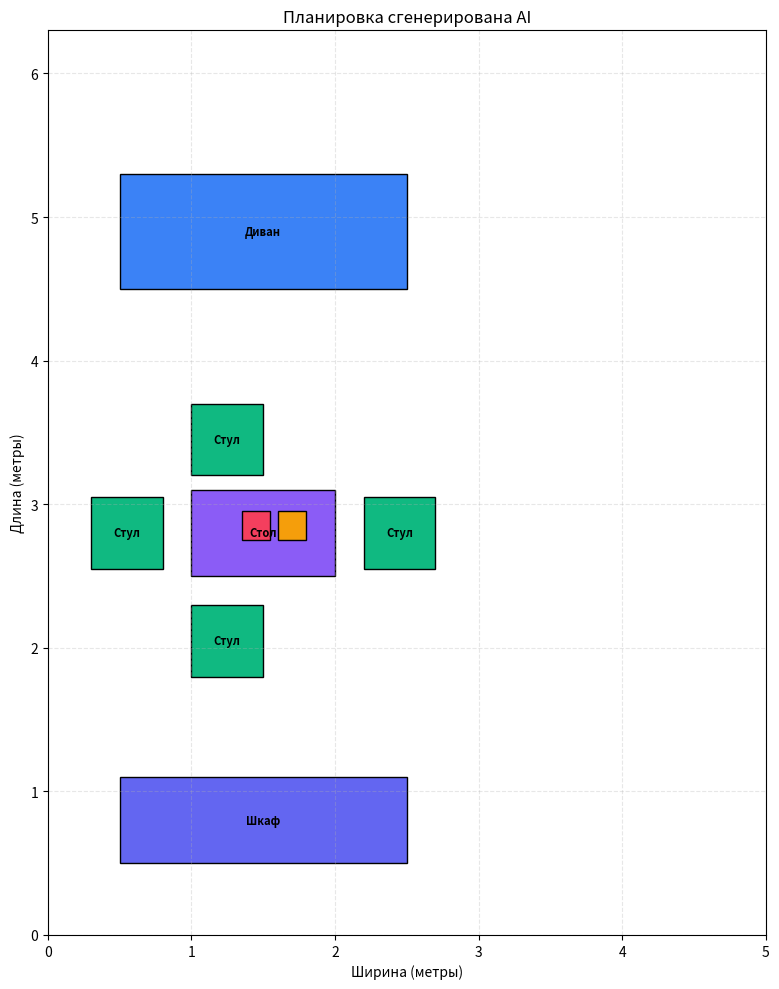

Generate this figure with matplotlib:
import matplotlib.pyplot as plt
import matplotlib.patches as patches
import json

def plot_layout_from_json(json_data):
    """
    Принимает JSON-строку или список словарей от LLM и строит планировку.
    """
    # Если входные данные - строка, парсим JSON
    if isinstance(json_data, str):
        try:
            furniture_list = json.loads(json_data)
        except json.JSONDecodeError:
            print("Ошибка: Неверный JSON формат")
            return
    else:
        furniture_list = json_data

    # Проверка на ошибку от LLM
    if isinstance(furniture_list, dict) and "error" in furniture_list:
        print(f"Ошибка от планировщика: {furniture_list['error']}")
        return

    # Нормализация ключей: приводим все к виду 'w' и 'h' для удобства работы скрипта
    normalized_list = []
    for item in furniture_list:
        new_item = item.copy()
        # Если есть width, переименовываем в w
        if 'width' in new_item:
            new_item['w'] = new_item.pop('width')
        # Если есть height, переименовываем в h
        if 'height' in new_item:
            new_item['h'] = new_item.pop('height')
        
        # Гарантируем наличие ключей, если их нет ни в каком виде (на всякий случай)
        if 'w' not in new_item or 'h' not in new_item:
            continue # Пропускаем битые объекты
            
        normalized_list.append(new_item)
    
    furniture_list = normalized_list

    if not furniture_list:
        print("Нет объектов для отображения")
        return

    # Определяем границы комнаты на основе объектов
    # Используем ключи 'w' и 'h', так как мы их нормализовали выше
    max_x = max([item['x'] + item['w'] for item in furniture_list]) + 1.0
    max_y = max([item['y'] + item['h'] for item in furniture_list]) + 1.0
    
    # Задаем минимальный размер комнаты, чтобы не было слишком мелко
    room_w = max(5.0, max_x) 
    room_h = max(5.0, max_y)

    fig, ax = plt.subplots(1, figsize=(10, 10))
    
    ax.set_xlim(0, room_w)
    ax.set_ylim(0, room_h)
    ax.set_aspect('equal')
    
    # Сетка
    ax.grid(True, linestyle='--', alpha=0.3)
    # Динамические тики сетки
    ax.set_xticks([i for i in range(0, int(room_w) + 1)])
    ax.set_yticks([i for i in range(0, int(room_h) + 1)])

    for item in furniture_list:
        x = item['x']
        y = item['y']
        w = item['w']
        h = item['h']
        color = item.get('color', '#CCCCCC')
        label = item.get('label', item.get('id', 'Object'))
        
        rect = patches.Rectangle((x, y), w, h, linewidth=1, edgecolor='black', facecolor=color)
        ax.add_patch(rect)
        
        # Текст (рисуем только если объект достаточно большой для текста)
        if w > 0.2 and h > 0.2:
            ax.text(x + w/2, y + h/2, label, ha='center', va='center', fontsize=8, fontweight='bold')

    plt.title('Планировка сгенерирована AI')
    plt.xlabel('Ширина (метры)')
    plt.ylabel('Длина (метры)')
    plt.tight_layout()
    plt.show()

# --- ПРИМЕР ИСПОЛЬЗОВАНИЯ ---

llm_response = """
[
  {
    "id": "sofa_1",
    "label": "Диван",
    "x": 0.5,
    "y": 4.5,
    "w": 2.0,
    "h": 0.8,
    "color": "#3b82f6"
  },
  {
    "id": "table_1",
    "label": "Стол",
    "x": 1.0,
    "y": 2.5,
    "w": 1.0,
    "h": 0.6,
    "color": "#8b5cf6"
  },
  {
    "id": "chair_1",
    "label": "Стул",
    "x": 1.0,
    "y": 1.8,
    "w": 0.5,
    "h": 0.5,
    "color": "#10b981"
  },
  {
    "id": "chair_2",
    "label": "Стул",
    "x": 1.0,
    "y": 3.2,
    "w": 0.5,
    "h": 0.5,
    "color": "#10b981"
  },
  {
    "id": "chair_3",
    "label": "Стул",
    "x": 0.3,
    "y": 2.55,
    "w": 0.5,
    "h": 0.5,
    "color": "#10b981"
  },
  {
    "id": "chair_4",
    "label": "Стул",
    "x": 2.2,
    "y": 2.55,
    "w": 0.5,
    "h": 0.5,
    "color": "#10b981"
  },
  {
    "id": "vase_1",
    "label": "Ваза",
    "x": 1.35,
    "y": 2.75,
    "w": 0.2,
    "h": 0.2,
    "color": "#f43f5e"
  },
  {
    "id": "box_1",
    "label": "Коробка",
    "x": 1.6,
    "y": 2.75,
    "w": 0.2,
    "h": 0.2,
    "color": "#f59e0b"
  },
  {
    "id": "cabinet_1",
    "label": "Шкаф",
    "x": 0.5,
    "y": 0.5,
    "w": 2.0,
    "h": 0.6,
    "color": "#6366f1"
  }
]
"""

# Запуск визуализации
plot_layout_from_json(llm_response)
